The GitHub repository RahulVishal/NITK-liver-cancer-detection contains a labelled image folder "KMC_LiverGrading" with 2 categories: grade 0, grade 1. Examples follow, each with its label.

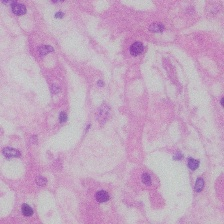
Label: grade 0

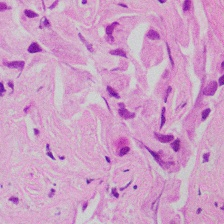
Label: grade 1

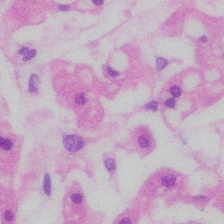
Label: grade 0

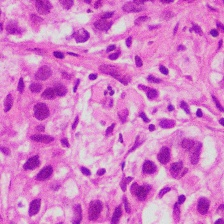
Label: grade 1

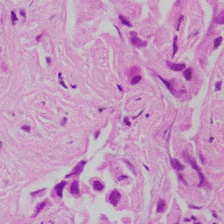
Label: grade 1

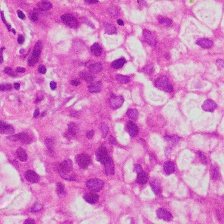
Label: grade 1
